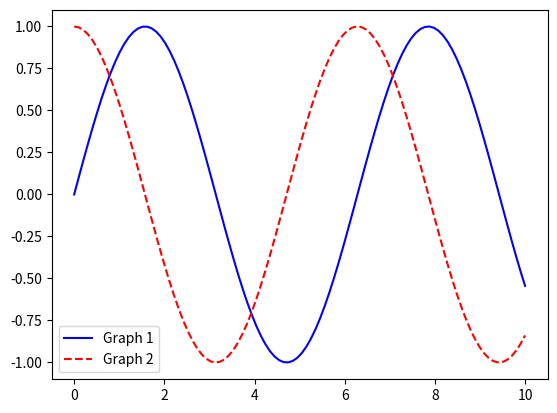

This figure's Python source:
# -*- coding: utf-8 -*-
"""
Created on Fri Jun  2 16:13:08 2023

[redacted]
"""

import matplotlib.pyplot as plt
import numpy as np

# Generate some data for the graphs
x = np.linspace(0, 10, 100)
y1 = np.sin(x)
y2 = np.cos(x)

# Create a figure and axis objects
fig, ax = plt.subplots()

# Plot the first graph with a solid line and blue color
ax.plot(x, y1, color='blue', linestyle='-', label='Graph 1')

# Plot the second graph with a dashed line and red color
ax.plot(x, y2, color='red', linestyle='--', label='Graph 2')

# Add a legend to distinguish the graphs
ax.legend()

# Show the figure
plt.show()
